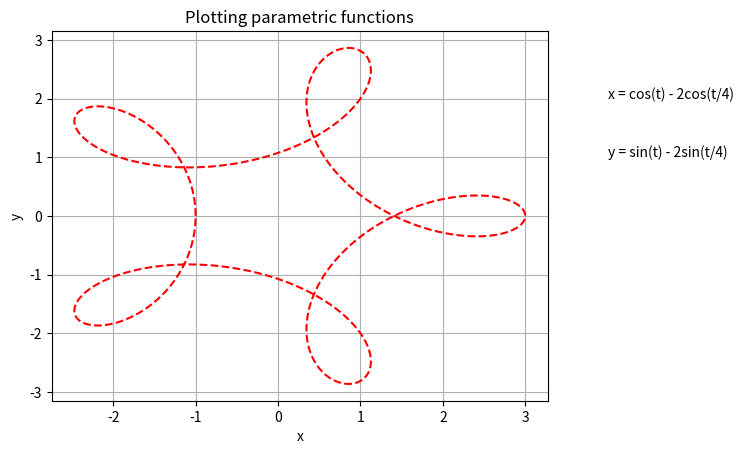

Python code for this plot:
import numpy as np
import matplotlib.pyplot as plt

t = np.arange(-4 * np.pi, 4 * np.pi, 0.01)
x = np.cos(t) + 2 * np.cos(t / 4)
y = np.sin(t) - 2 * np.sin(t / 4)

plt.figure()
plt.plot(x, y, 'r--')
plt.grid()
plt.title('Plotting parametric functions')
plt.xlabel('x')
plt.ylabel('y')
plt.text(4, 2,'x = cos(t) - 2cos(t/4)')
plt.text(4, 1, 'y = sin(t) - 2sin(t/4)')
plt.show()